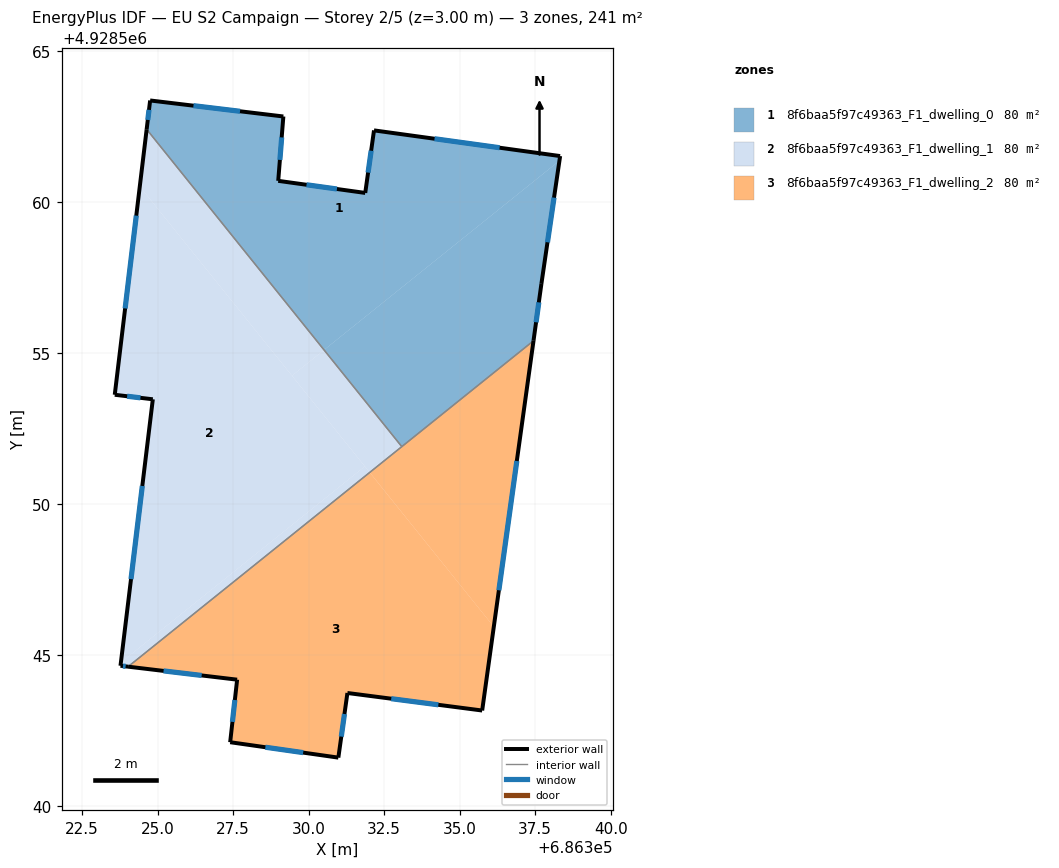
=== STOREY PLAN SPEC (per zone: floor XY polygon, exterior-wall plan segments, windows/doors) ===
zone 1: 8f6baa5f97c49363_F1_dwelling_0  (80.5 m²)
  floor: (686338.32, 4928561.51) (686338.30, 4928561.36) (686330.51, 4928555.10) (686324.64, 4928562.40) (686324.76, 4928563.35) (686329.17, 4928562.82) (686328.99, 4928560.69) (686331.88, 4928560.29) (686332.17, 4928562.36)
  floor: (686338.30, 4928561.36) (686337.70, 4928557.28) (686337.44, 4928555.40) (686333.08, 4928551.90) (686330.51, 4928555.10)
  exterior wall: (686324.76, 4928563.35) – (686324.64, 4928562.40)  [1.0 m]
    window: (686324.72, 4928563.04) – (686324.68, 4928562.71)  [0.4 m²]
  exterior wall: (686329.17, 4928562.82) – (686324.76, 4928563.35)  [4.4 m]
    window: (686327.73, 4928563.00) – (686326.19, 4928563.18)  [1.6 m²]
  exterior wall: (686328.99, 4928560.69) – (686329.17, 4928562.82)  [2.1 m]
    window: (686329.05, 4928561.39) – (686329.11, 4928562.13)  [0.8 m²]
  exterior wall: (686331.88, 4928560.29) – (686328.99, 4928560.69)  [2.9 m]
    window: (686330.94, 4928560.42) – (686329.93, 4928560.56)  [1.1 m²]
  exterior wall: (686332.17, 4928562.36) – (686331.88, 4928560.29)  [2.1 m]
    window: (686332.07, 4928561.69) – (686331.97, 4928560.97)  [0.8 m²]
  exterior wall: (686338.32, 4928561.51) – (686332.17, 4928562.36)  [6.2 m]
    window: (686336.32, 4928561.79) – (686334.17, 4928562.09)  [2.3 m²]
  exterior wall: (686337.70, 4928557.28) – (686338.32, 4928561.51)  [4.3 m]
    window: (686337.91, 4928558.66) – (686338.12, 4928560.14)  [1.6 m²]
  exterior wall: (686337.44, 4928555.40) – (686337.70, 4928557.28)  [1.9 m]
    window: (686337.53, 4928556.01) – (686337.62, 4928556.67)  [0.7 m²]
  interior walls: 2
zone 2: 8f6baa5f97c49363_F1_dwelling_1  (80.5 m²)
  floor: (686324.41, 4928560.51) (686331.86, 4928551.24) (686323.79, 4928544.75) (686324.84, 4928553.46) (686323.58, 4928553.61)
  floor: (686324.64, 4928562.40) (686330.51, 4928555.10) (686329.45, 4928554.24) (686324.41, 4928560.51)
  floor: (686331.86, 4928551.24) (686332.02, 4928551.04) (686324.03, 4928544.61) (686323.78, 4928544.64) (686323.79, 4928544.75)
  floor: (686330.51, 4928555.10) (686333.08, 4928551.90) (686332.02, 4928551.04) (686329.45, 4928554.24)
  exterior wall: (686324.84, 4928553.46) – (686323.78, 4928544.64)  [8.9 m]
    window: (686324.50, 4928550.59) – (686324.12, 4928547.51)  [3.3 m²]
  exterior wall: (686323.58, 4928553.61) – (686324.84, 4928553.46)  [1.3 m]
    window: (686323.99, 4928553.56) – (686324.44, 4928553.51)  [0.5 m²]
  exterior wall: (686324.64, 4928562.40) – (686323.58, 4928553.61)  [8.8 m]
    window: (686324.30, 4928559.54) – (686323.93, 4928556.47)  [3.2 m²]
  exterior wall: (686323.78, 4928544.64) – (686324.03, 4928544.61)  [0.3 m]
    window: (686323.86, 4928544.63) – (686323.95, 4928544.62)  [0.1 m²]
  interior walls: 2
zone 3: 8f6baa5f97c49363_F1_dwelling_2  (80.5 m²)
  floor: (686332.02, 4928551.04) (686336.13, 4928545.93) (686335.74, 4928543.16) (686331.29, 4928543.74) (686330.98, 4928541.60) (686327.41, 4928542.11) (686327.64, 4928544.18) (686324.03, 4928544.61)
  floor: (686337.44, 4928555.40) (686336.13, 4928545.93) (686332.02, 4928551.04)
  exterior wall: (686327.41, 4928542.11) – (686330.98, 4928541.60)  [3.6 m]
    window: (686328.57, 4928541.95) – (686329.82, 4928541.77)  [1.3 m²]
  exterior wall: (686327.64, 4928544.18) – (686327.41, 4928542.11)  [2.1 m]
    window: (686327.56, 4928543.51) – (686327.48, 4928542.79)  [0.8 m²]
  exterior wall: (686324.03, 4928544.61) – (686327.64, 4928544.18)  [3.6 m]
    window: (686325.20, 4928544.47) – (686326.46, 4928544.32)  [1.3 m²]
  exterior wall: (686335.74, 4928543.16) – (686337.44, 4928555.40)  [12.4 m]
    window: (686336.30, 4928547.14) – (686336.89, 4928551.42)  [4.5 m²]
  exterior wall: (686331.29, 4928543.74) – (686335.74, 4928543.16)  [4.5 m]
    window: (686332.74, 4928543.55) – (686334.29, 4928543.35)  [1.6 m²]
  exterior wall: (686330.98, 4928541.60) – (686331.29, 4928543.74)  [2.2 m]
    window: (686331.08, 4928542.30) – (686331.19, 4928543.05)  [0.8 m²]
  interior walls: 2

=== DERIVED (storey summary) ===
Building: EU S2 Campaign
Storey: 2 of 5  (floor level z = 3.00 m)
Storey gross floor area: 241.5 m²
Zones on this storey: 3
  - 8f6baa5f97c49363_F1_dwelling_0: floor 80.5 m²; exterior wall 24.9 m (74.8 m²); 8 window(s) 9.1 m²; WWR 12.2%
  - 8f6baa5f97c49363_F1_dwelling_1: floor 80.5 m²; exterior wall 19.3 m (57.8 m²); 4 window(s) 7.1 m²; WWR 12.2%
  - 8f6baa5f97c49363_F1_dwelling_2: floor 80.5 m²; exterior wall 28.3 m (85.0 m²); 6 window(s) 10.4 m²; WWR 12.2%
Zone adjacency (shared interzone walls):
  - 8f6baa5f97c49363_F1_dwelling_0 ↔ 8f6baa5f97c49363_F1_dwelling_1
  - 8f6baa5f97c49363_F1_dwelling_0 ↔ 8f6baa5f97c49363_F1_dwelling_2
  - 8f6baa5f97c49363_F1_dwelling_1 ↔ 8f6baa5f97c49363_F1_dwelling_2